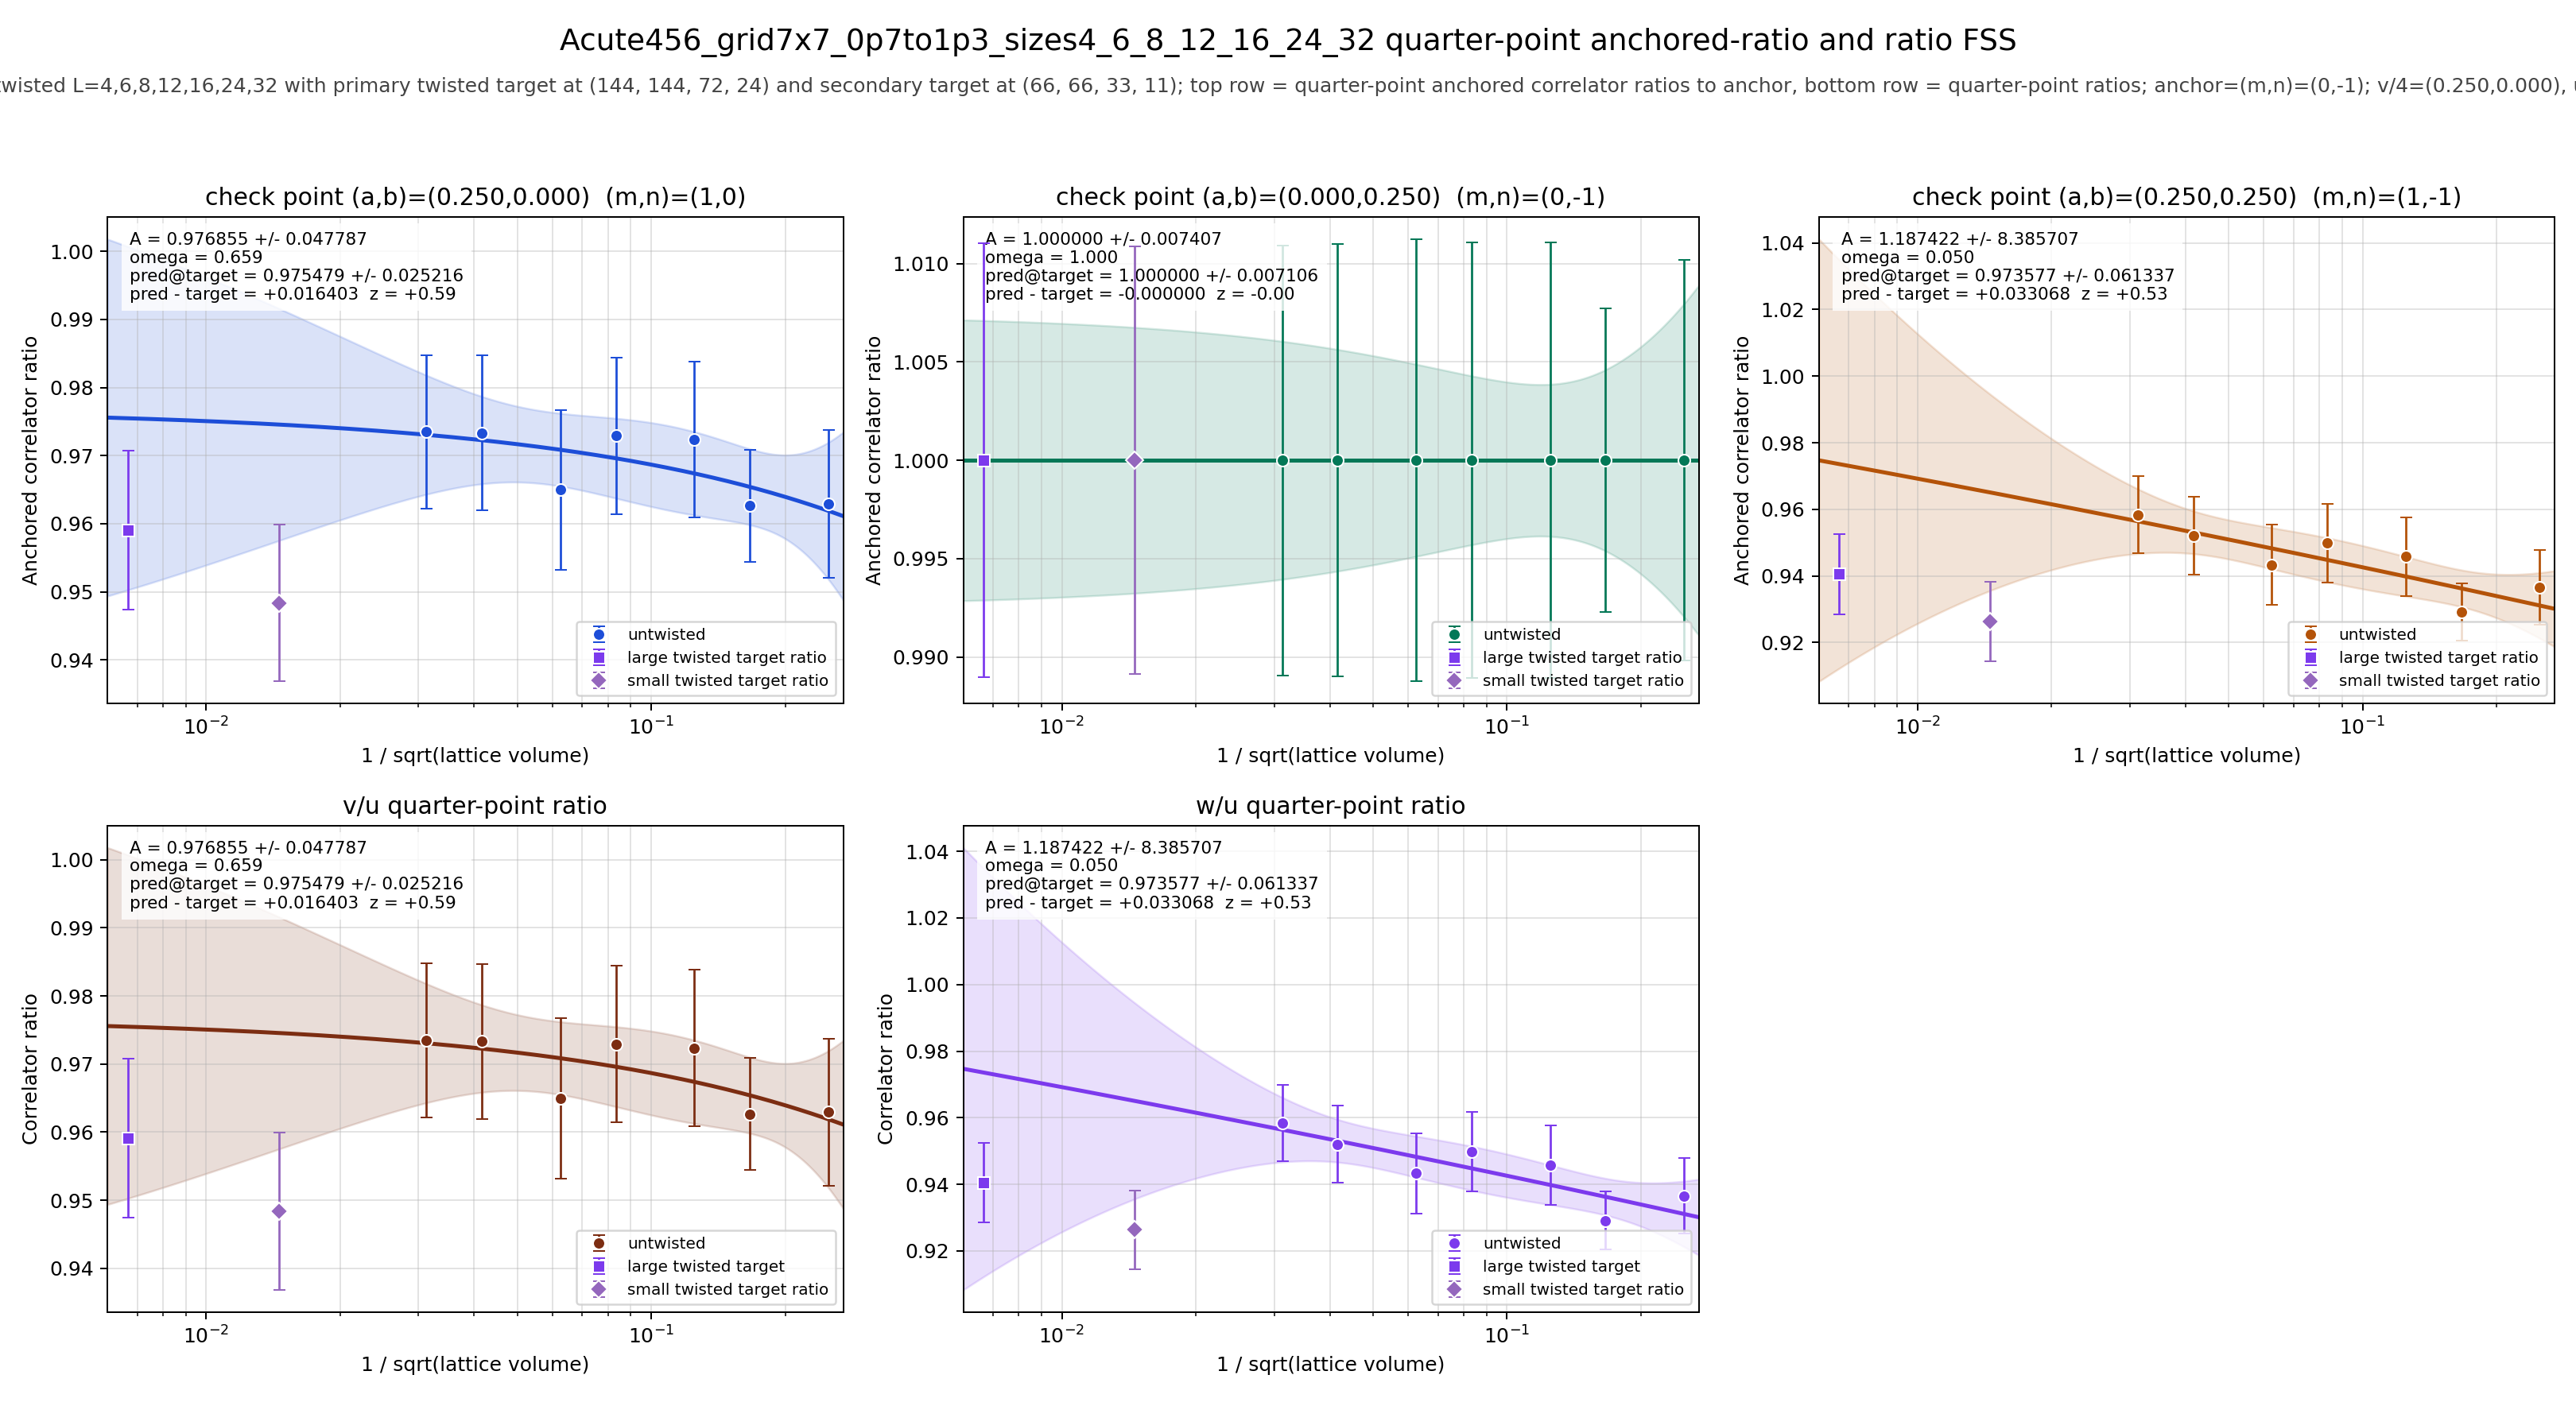

Values plotted in this chart, from the file beside it:
panel	series	x	y	sigma	fit_A	fit_sigma_A	fit_omega	pred_target	pred_target_sigma	delta_target	z_target	twisted_x	twisted_y	twisted_sigma
v/4	untwisted	0.25	0.9629	0.01081	0.9769	0.04779	0.6588	0.9755	0.02522	0.0164	0.5904	0.006672	0.9591	0.01167
v/4	untwisted	0.1667	0.9626	0.008214	0.9769	0.04779	0.6588	0.9755	0.02522	0.0164	0.5904	0.006672	0.9591	0.01167
v/4	untwisted	0.125	0.9724	0.01146	0.9769	0.04779	0.6588	0.9755	0.02522	0.0164	0.5904	0.006672	0.9591	0.01167
v/4	untwisted	0.08333	0.9729	0.01148	0.9769	0.04779	0.6588	0.9755	0.02522	0.0164	0.5904	0.006672	0.9591	0.01167
v/4	untwisted	0.0625	0.965	0.01175	0.9769	0.04779	0.6588	0.9755	0.02522	0.0164	0.5904	0.006672	0.9591	0.01167
v/4	untwisted	0.04167	0.9733	0.01136	0.9769	0.04779	0.6588	0.9755	0.02522	0.0164	0.5904	0.006672	0.9591	0.01167
v/4	untwisted	0.03125	0.9735	0.01129	0.9769	0.04779	0.6588	0.9755	0.02522	0.0164	0.5904	0.006672	0.9591	0.01167
v/4	twisted	0.006672	0.9591	0.01167	0.9769	0.04779	0.6588	0.9755	0.02522	0.0164	0.5904	0.006672	0.9591	0.01167
u/4	untwisted	0.25	1	0.01018	1	0.007407	1	1	0.007106	-0.0000000000	-0.0000000000	0.006672	1	0.01104
u/4	untwisted	0.1667	1	0.007711	1	0.007407	1	1	0.007106	-0.0000000000	-0.0000000000	0.006672	1	0.01104
u/4	untwisted	0.125	1	0.01107	1	0.007407	1	1	0.007106	-0.0000000000	-0.0000000000	0.006672	1	0.01104
u/4	untwisted	0.08333	1	0.01106	1	0.007407	1	1	0.007106	-0.0000000000	-0.0000000000	0.006672	1	0.01104
u/4	untwisted	0.0625	1	0.01124	1	0.007407	1	1	0.007106	-0.0000000000	-0.0000000000	0.006672	1	0.01104
u/4	untwisted	0.04167	1	0.01098	1	0.007407	1	1	0.007106	-0.0000000000	-0.0000000000	0.006672	1	0.01104
u/4	untwisted	0.03125	1	0.01092	1	0.007407	1	1	0.007106	-0.0000000000	-0.0000000000	0.006672	1	0.01104
u/4	twisted	0.006672	1	0.01104	1	0.007407	1	1	0.007106	-0.0000000000	-0.0000000000	0.006672	1	0.01104
w/4	untwisted	0.25	0.9365	0.01131	1.187	8.386	0.05	0.9736	0.06134	0.03307	0.5291	0.006672	0.9405	0.01196
w/4	untwisted	0.1667	0.9292	0.0087	1.187	8.386	0.05	0.9736	0.06134	0.03307	0.5291	0.006672	0.9405	0.01196
w/4	untwisted	0.125	0.9458	0.01187	1.187	8.386	0.05	0.9736	0.06134	0.03307	0.5291	0.006672	0.9405	0.01196
w/4	untwisted	0.08333	0.9498	0.01187	1.187	8.386	0.05	0.9736	0.06134	0.03307	0.5291	0.006672	0.9405	0.01196
w/4	untwisted	0.0625	0.9433	0.01207	1.187	8.386	0.05	0.9736	0.06134	0.03307	0.5291	0.006672	0.9405	0.01196
w/4	untwisted	0.04167	0.9521	0.01163	1.187	8.386	0.05	0.9736	0.06134	0.03307	0.5291	0.006672	0.9405	0.01196
w/4	untwisted	0.03125	0.9584	0.01155	1.187	8.386	0.05	0.9736	0.06134	0.03307	0.5291	0.006672	0.9405	0.01196
w/4	twisted	0.006672	0.9405	0.01196	1.187	8.386	0.05	0.9736	0.06134	0.03307	0.5291	0.006672	0.9405	0.01196
(v/4)/(u/4)	untwisted	0.25	0.9629	0.01081	0.9769	0.04779	0.6588	0.9755	0.02522	0.0164	0.5904	0.006672	0.9591	0.01167
(v/4)/(u/4)	untwisted	0.1667	0.9626	0.008214	0.9769	0.04779	0.6588	0.9755	0.02522	0.0164	0.5904	0.006672	0.9591	0.01167
(v/4)/(u/4)	untwisted	0.125	0.9724	0.01146	0.9769	0.04779	0.6588	0.9755	0.02522	0.0164	0.5904	0.006672	0.9591	0.01167
(v/4)/(u/4)	untwisted	0.08333	0.9729	0.01148	0.9769	0.04779	0.6588	0.9755	0.02522	0.0164	0.5904	0.006672	0.9591	0.01167
(v/4)/(u/4)	untwisted	0.0625	0.965	0.01175	0.9769	0.04779	0.6588	0.9755	0.02522	0.0164	0.5904	0.006672	0.9591	0.01167
(v/4)/(u/4)	untwisted	0.04167	0.9733	0.01136	0.9769	0.04779	0.6588	0.9755	0.02522	0.0164	0.5904	0.006672	0.9591	0.01167
(v/4)/(u/4)	untwisted	0.03125	0.9735	0.01129	0.9769	0.04779	0.6588	0.9755	0.02522	0.0164	0.5904	0.006672	0.9591	0.01167
(v/4)/(u/4)	twisted	0.006672	0.9591	0.01167	0.9769	0.04779	0.6588	0.9755	0.02522	0.0164	0.5904	0.006672	0.9591	0.01167
(w/4)/(u/4)	untwisted	0.25	0.9365	0.01131	1.187	8.386	0.05	0.9736	0.06134	0.03307	0.5291	0.006672	0.9405	0.01196
(w/4)/(u/4)	untwisted	0.1667	0.9292	0.0087	1.187	8.386	0.05	0.9736	0.06134	0.03307	0.5291	0.006672	0.9405	0.01196
(w/4)/(u/4)	untwisted	0.125	0.9458	0.01187	1.187	8.386	0.05	0.9736	0.06134	0.03307	0.5291	0.006672	0.9405	0.01196
(w/4)/(u/4)	untwisted	0.08333	0.9498	0.01187	1.187	8.386	0.05	0.9736	0.06134	0.03307	0.5291	0.006672	0.9405	0.01196
(w/4)/(u/4)	untwisted	0.0625	0.9433	0.01207	1.187	8.386	0.05	0.9736	0.06134	0.03307	0.5291	0.006672	0.9405	0.01196
(w/4)/(u/4)	untwisted	0.04167	0.9521	0.01163	1.187	8.386	0.05	0.9736	0.06134	0.03307	0.5291	0.006672	0.9405	0.01196
(w/4)/(u/4)	untwisted	0.03125	0.9584	0.01155	1.187	8.386	0.05	0.9736	0.06134	0.03307	0.5291	0.006672	0.9405	0.01196
(w/4)/(u/4)	twisted	0.006672	0.9405	0.01196	1.187	8.386	0.05	0.9736	0.06134	0.03307	0.5291	0.006672	0.9405	0.01196
